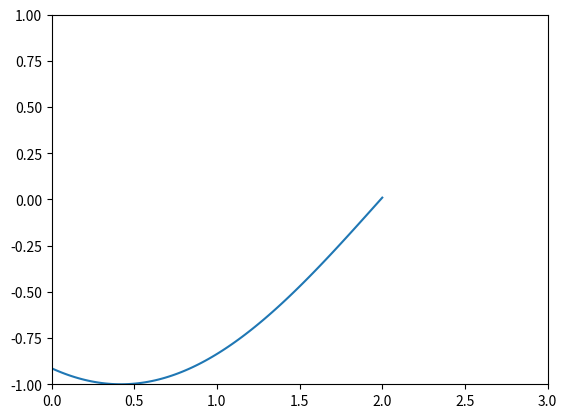

The matplotlib source for this figure:
import numpy as np
from matplotlib import pyplot as plt
from matplotlib import animation

fig=plt.figure()
#plt.axes(projection='3d')



ax=plt.axes(xlim=(0,3), ylim=(-1,1))
myline, = ax.plot([], []) # <----plot returns a list 
#reasonable convention because plot allows many ways for its parameters. E.g. plot(x1, y1, 'g^', x2, y2, 'g-') will return a list with two Line2D elements. For consistency, also when there is only one Line2D element a list will be returned. – 




def init(): # Initialize with a blank plot
	myline.set_data([], []) # line is a global variable
	return [myline]

def my_animate(i):
	x=np.linspace(0,2,100)
	y=np.sin(x-0.01*i)
	myline.set_data(x, y)
	return [myline]  #<--- we need to return a list containing  

myanim = animation.FuncAnimation(fig, my_animate, init_func=init, frames=200, interval=20, blit=True)

#myanim = animation.FuncAnimation(fig, my_animate, init_func=init, frames=200, interval=20, blit=True)
myanim.save('a1.gif')
plt.show()